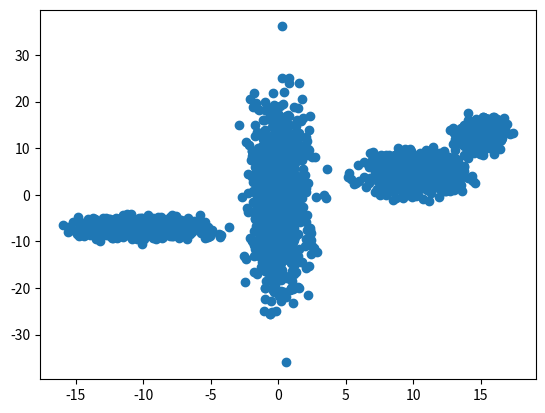

The matplotlib source for this figure: (Note: this script raises an exception after producing the figure.)
import pandas as pd
import numpy as np
import matplotlib.pyplot as plt
# numpy.random.multivariate normal simulation is not well compared with scipy's function
# from numpy.random import multivariate_normal
from scipy.stats import multivariate_normal as mv_norm


mean_component_1 = [0, 0]
cov_component_1 = [[1, 0], [0, 100]]  # diagonal covariance
# data = multivariate_normal(mean=mean, cov=cov, size=1000)
data_component_1 = mv_norm.rvs(mean=mean_component_1, cov=cov_component_1, size=1000)

mean_component_2 = [10, 5]
cov_component_2 = [[2.5 , 0], [0, 4]]  # diagonal covariance
data_component_2 = mv_norm.rvs(mean=mean_component_2, cov=cov_component_2, size=1000)

mean_component_3 = [15, 13]
cov_component_3 = [[0.5 , 0], [0, 2]]  # diagonal covariance
data_component_3 = mv_norm.rvs(mean=mean_component_3, cov=cov_component_3, size=1000)

mean_component_4 = [-10, -7]
cov_component_4 = [[4 , 0], [0, 1]]  # diagonal covariance
data_component_4 = mv_norm.rvs(mean=mean_component_4, cov=cov_component_4, size=1000)


dataset = np.concatenate([data_component_1, data_component_2, data_component_3, data_component_4], axis=0)
plt.scatter(dataset[:,0], dataset[:,1])
# plt.show()

df = pd.DataFrame(data=dataset)
# to csv without index and column number
df.to_csv(path_or_buf="dataset/MVN_4components_digonal_cov.csv", index=False, header=False)